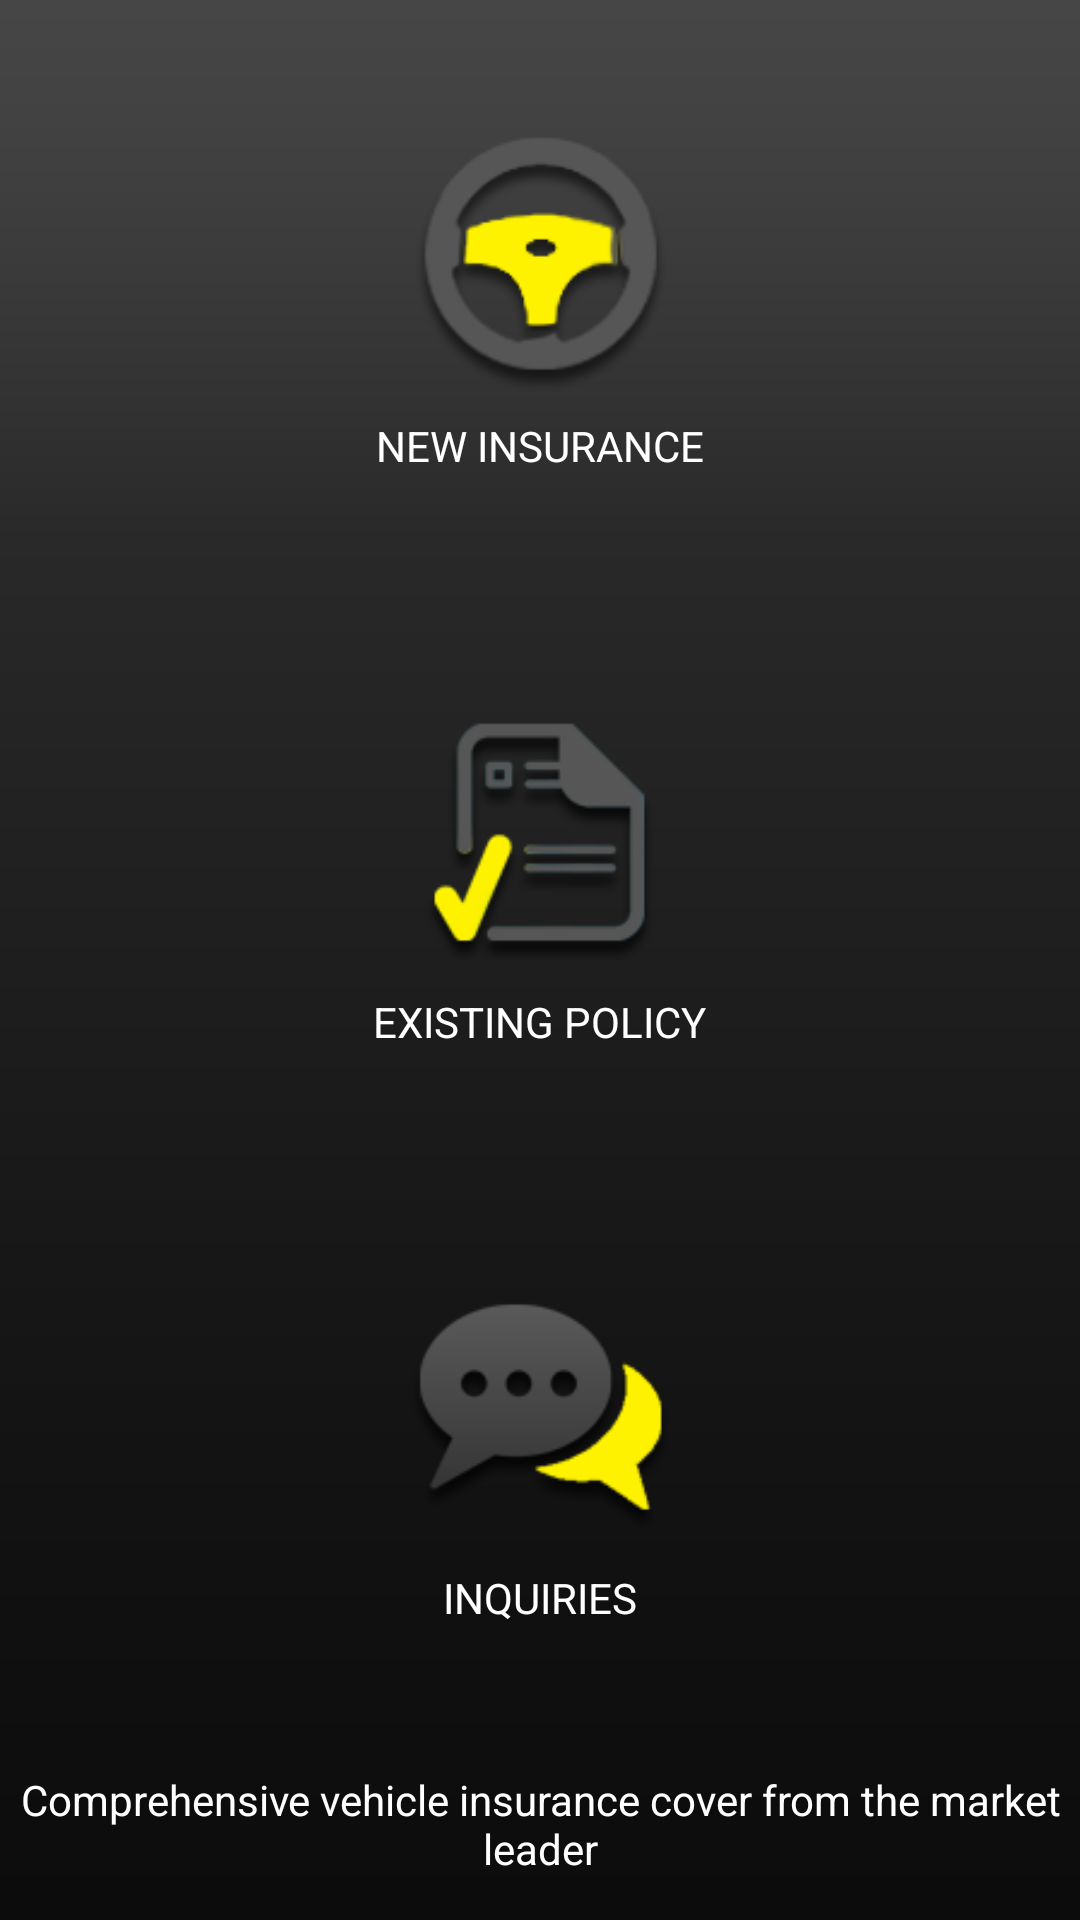

This screen was rendered from an Android layout file. Write that file and the resources it references.
<!-- AndroidManifest.xml: application theme MyMaterialTheme -->
<!-- res/layout/activity_main.xml -->
<?xml version="1.0" encoding="utf-8"?>
<LinearLayout xmlns:android="http://schemas.android.com/apk/res/android"
    android:layout_width="match_parent"
    android:layout_height="match_parent"
    android:orientation="vertical"
    android:weightSum="4">

    <LinearLayout
        android:layout_width="match_parent"
        android:layout_height="0dp"
        android:layout_weight="1.2"
        android:weightSum="1"
        android:orientation="vertical"
        android:gravity="center">

        <LinearLayout
            android:layout_width="match_parent"
            android:layout_height="0dp"
            android:layout_weight="0.6"
            android:gravity="center">

            <ImageView
                android:id="@+id/idNewInsurance"
                android:layout_width="wrap_content"
                android:layout_height="wrap_content"
                android:src="@drawable/new_insurance_icon"/>

        </LinearLayout>

        <Space
            android:layout_width="match_parent"
            android:layout_height="3dp" />

        <TextView
            android:layout_width="wrap_content"
            android:layout_height="wrap_content"
            android:text="@string/option_new_insurance"
            style="@style/BaseTextSmall"
            android:textAllCaps="true"/>



    </LinearLayout>

    <LinearLayout
        android:layout_width="match_parent"
        android:layout_height="0dp"
        android:layout_weight="1.2"
        android:weightSum="1"
        android:orientation="vertical"
        android:gravity="center">

        <LinearLayout
            android:layout_width="match_parent"
            android:layout_height="0dp"
            android:layout_weight="0.6"
            android:gravity="center">

            <ImageView
                android:id="@+id/idExistingInsurance"
                android:layout_width="wrap_content"
                android:layout_height="wrap_content"
                android:src="@drawable/existing_policy"/>

        </LinearLayout>

        <Space
            android:layout_width="match_parent"
            android:layout_height="3dp" />

        <TextView
            android:layout_width="wrap_content"
            android:layout_height="wrap_content"
            android:text="@string/option_existing_policy"
            style="@style/BaseTextSmall"
            android:textAllCaps="true"/>

    </LinearLayout>

    <LinearLayout
        android:layout_width="match_parent"
        android:layout_height="0dp"
        android:layout_weight="1.2"
        android:weightSum="1"
        android:orientation="vertical"
        android:gravity="center">

        <LinearLayout
            android:layout_width="match_parent"
            android:layout_height="0dp"
            android:layout_weight="0.6"
            android:gravity="center">

            <ImageView
                android:id="@+id/idInquiries"
                android:layout_width="wrap_content"
                android:layout_height="wrap_content"
                android:src="@drawable/inquiries"/>

        </LinearLayout>

        <Space
            android:layout_width="match_parent"
            android:layout_height="3dp" />

        <TextView
            android:layout_width="wrap_content"
            android:layout_height="wrap_content"
            android:text="@string/option_inquiries"
            style="@style/BaseTextSmall"
            android:textAllCaps="true"/>

    </LinearLayout>

    <LinearLayout
        android:layout_width="match_parent"
        android:layout_height="0dp"
        android:layout_weight="0.4"
        android:weightSum="1"
        android:orientation="vertical"
        android:gravity="center">

        <TextView
            android:layout_width="wrap_content"
            android:layout_height="wrap_content"
            android:text="@string/option_screen_message_text"
            android:gravity="center"
            android:layout_marginLeft="@dimen/activity_margin_extra_small"
            android:layout_marginRight="@dimen/activity_margin_extra_small"
            android:textColor="@color/textColorPrimary"/>

    </LinearLayout>
</LinearLayout>
<!-- resources referenced by this layout -->
<resources>
  <color name="textColorPrimary">#FFFFFF</color>
  <dimen name="activity_margin_extra_small">6dp</dimen>
  <!-- drawable existing_policy: png bitmap (drawable, 283898 bytes) -->
  <!-- drawable inquiries: png bitmap (drawable, 282413 bytes) -->
  <!-- drawable new_insurance_icon: png bitmap (drawable, 285411 bytes) -->
  <string name="option_existing_policy">Existing policy</string>
  <string name="option_inquiries">Inquiries</string>
  <string name="option_new_insurance">New insurance</string>
  <string name="option_screen_message_text">Comprehensive vehicle insurance cover from the market leader</string>
  <style name="BaseTextSmall" parent="@android:style/TextAppearance.Small">
          <item name="android:textColor">@color/textColorPrimary</item>
      </style>
  <style name="MyMaterialTheme" parent="MyMaterialTheme.Base">
  
      </style>
  <style name="MyMaterialTheme.Base" parent="Theme.AppCompat.Light.DarkActionBar">
          <item name="windowNoTitle">false</item>
          <item name="windowActionBar">true</item>
          <item name="colorPrimary">@color/colorPrimary</item>
          <item name="colorPrimaryDark">@color/colorPrimaryDark</item>
          <item name="colorAccent">@color/colorAccent</item>
          <item name="android:windowBackground">@drawable/background</item>
      </style>
  <color name="colorPrimary">#2a2a2a</color>
  <color name="colorPrimaryDark">#0c0c0c</color>
  <color name="colorAccent">#FFEB3B</color>
  <!-- drawable background: png bitmap (drawable, 303217 bytes) -->
</resources>
